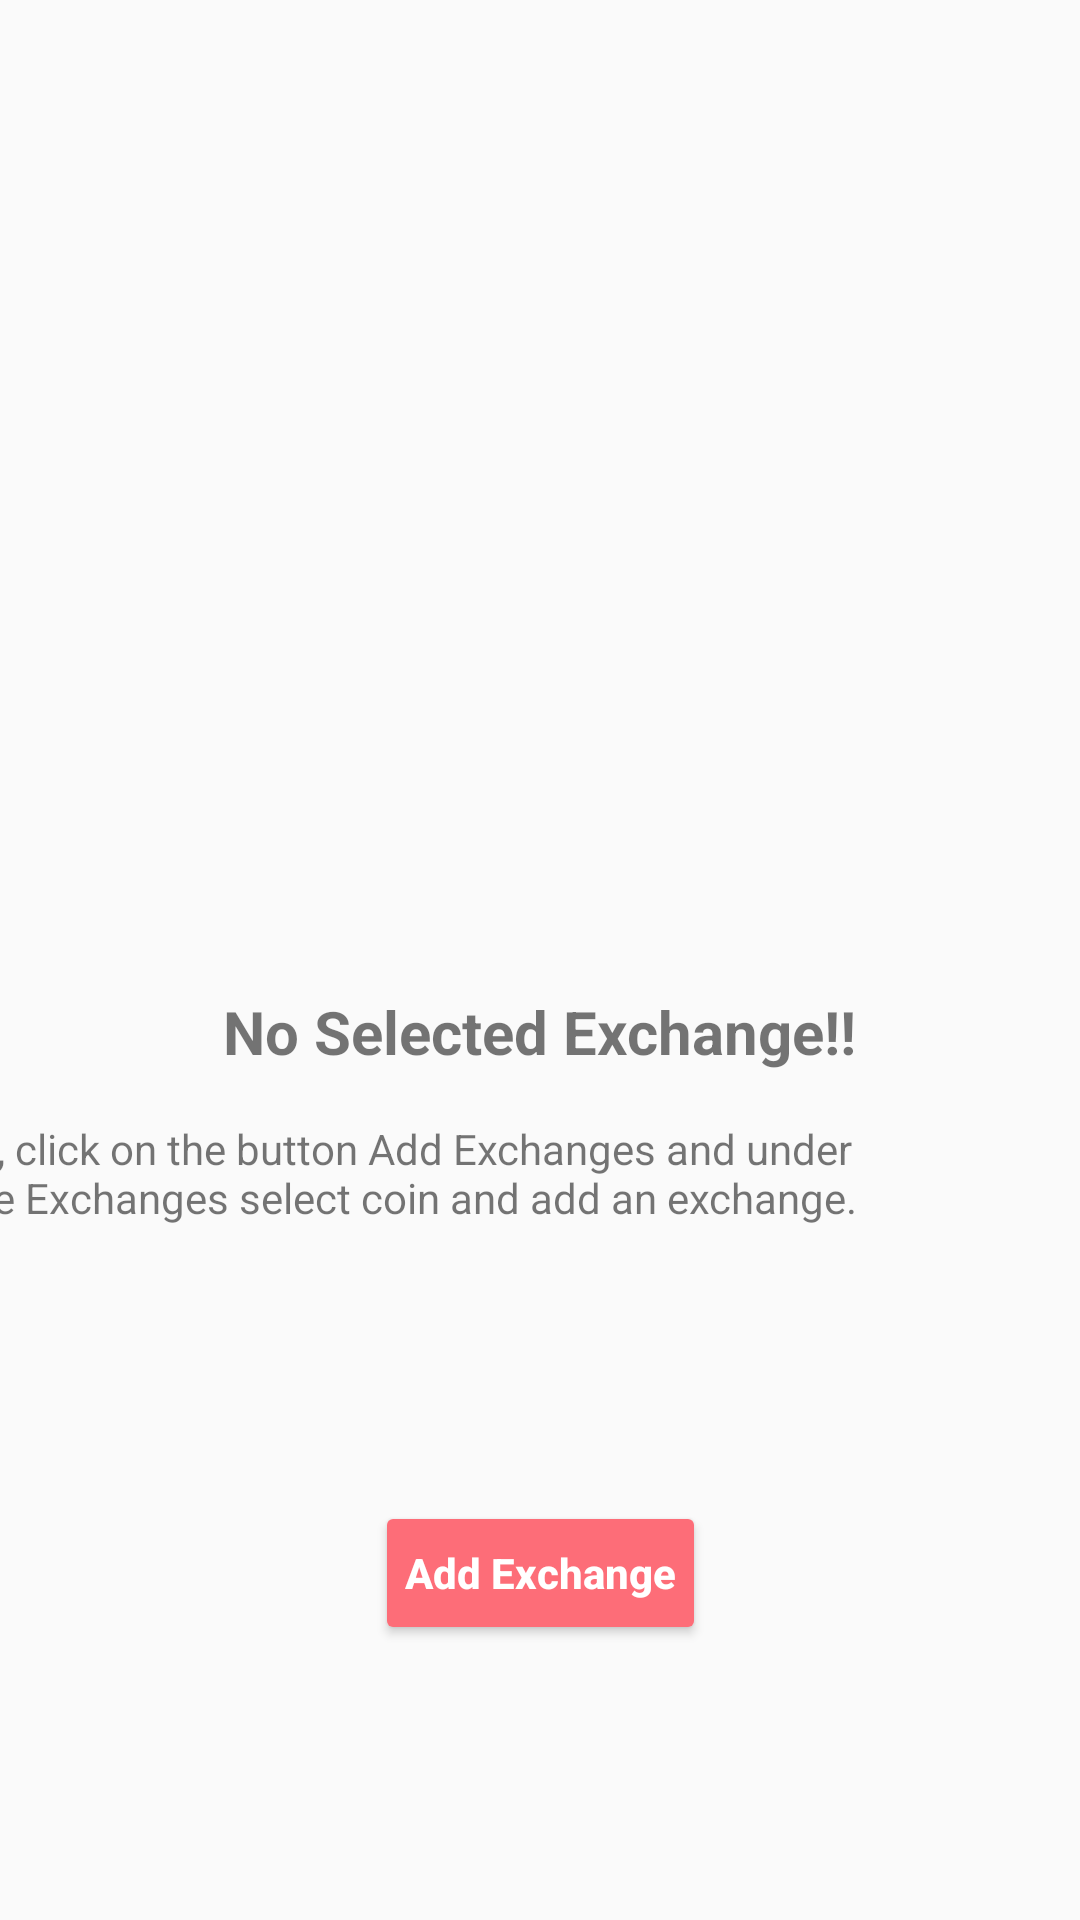

The Android layout XML behind this screen, and the referenced resources:
<!-- AndroidManifest.xml: application theme AppTheme -->
<!-- res/layout/no_exchange_selected.xml -->
<?xml version="1.0" encoding="utf-8"?>
<android.support.constraint.ConstraintLayout xmlns:android="http://schemas.android.com/apk/res/android"
    xmlns:app="http://schemas.android.com/apk/res-auto"
    xmlns:tools="http://schemas.android.com/tools"
    android:layout_width="match_parent"
    android:layout_height="match_parent"
    android:orientation="vertical">

    <ImageView
        android:id="@+id/imageView"
        android:layout_width="80sp"
        android:layout_height="80sp"
        android:layout_centerHorizontal="true"
        android:layout_centerVertical="true"
        android:contentDescription="@string/text_no_notification"
        app:layout_constraintBottom_toBottomOf="parent"
        app:layout_constraintLeft_toLeftOf="parent"
        app:layout_constraintRight_toRightOf="parent"
        app:layout_constraintTop_toTopOf="parent"
        app:layout_constraintVertical_bias="0.39"
        app:srcCompat="@drawable/ic_info_outline_black_24dp" />

    <TextView
        android:id="@+id/textView"
        android:layout_width="wrap_content"
        android:layout_height="wrap_content"
        android:layout_below="@+id/imageView"
        android:layout_centerHorizontal="true"
        android:layout_marginTop="32dp"
        android:text="No Selected Exchange!!"
        android:textSize="20sp"
        android:textStyle="bold"
        app:layout_constraintLeft_toLeftOf="parent"
        app:layout_constraintRight_toRightOf="parent"
        app:layout_constraintTop_toBottomOf="@+id/imageView" />

    <TextView
        android:id="@+id/textView1"
        android:layout_width="0dp"
        android:layout_height="wrap_content"
        android:layout_below="@+id/textView"
        android:gravity="center"
        android:layout_centerHorizontal="true"
        android:layout_marginEnd="60dp"
        android:layout_marginStart="60dp"
        android:layout_marginTop="16dp"
        android:text="@string/no_selected_exchange_description"
        app:layout_constraintEnd_toEndOf="parent"
        app:layout_constraintLeft_toLeftOf="parent"
        app:layout_constraintTop_toBottomOf="@+id/textView"
        tools:layout_editor_absoluteY="421dp" />

    <android.support.v7.widget.AppCompatButton
        android:id="@+id/add_exchange"
        android:layout_width="wrap_content"
        android:layout_height="wrap_content"
        android:layout_marginBottom="8dp"
        android:layout_marginTop="8dp"
        android:backgroundTint="#FD6D78"
        android:textColor="#FFF"
        android:textStyle="bold"
        android:textAllCaps="false"
        android:padding="@dimen/list_item_margin"
        android:text="@string/text_add_exchange"
        app:layout_constraintBottom_toBottomOf="parent"
        app:layout_constraintLeft_toLeftOf="parent"
        app:layout_constraintRight_toRightOf="parent"
        app:layout_constraintTop_toBottomOf="@+id/textView1" />
</android.support.constraint.ConstraintLayout>
<!-- resources referenced by this layout -->
<resources>
  <dimen name="list_item_margin">10dp</dimen>
  <string name="no_selected_exchange_description">To add, click on the button Add Exchanges and under Manage Exchanges select coin and add an exchange.</string>
  <string name="text_add_exchange">Add Exchange</string>
  <string name="text_no_notification">No Notification</string>
  <style name="AppTheme" parent="Theme.AppCompat.Light.DarkActionBar">
          
          <item name="colorPrimary">@color/colorPrimary</item>
          <item name="colorPrimaryDark">@color/colorPrimaryDark</item>
          <item name="colorAccent">@color/colorAccent</item>
          <item name="android:windowDrawsSystemBarBackgrounds">false</item>
      </style>
  <color name="colorPrimary">#002F53</color>
  <color name="colorPrimaryDark">#00042A</color>
  <color name="colorAccent">#2CDE80</color>
</resources>
